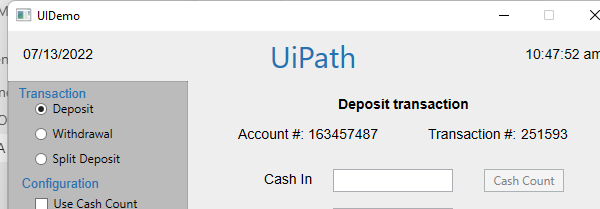
Workflow: SS

Step 1: Attach Window 'uidemo.exe  UIDemo' on the element in window 'UIDemo' (uidemo.exe)

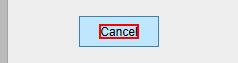
Step 2: click on the text 'Cancel'
